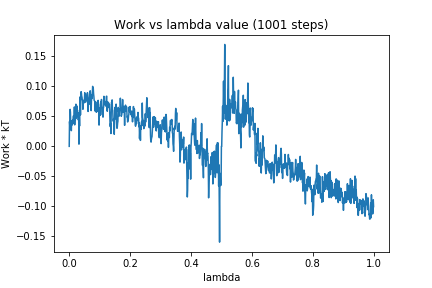

The table this chart was drawn from, first rows:
0, 0.0
1, 0.04131
2, 0.03305
3, 0.0616
4, 0.05684
5, 0.03646
6, 0.03307
7, 0.02611
8, 0.0423
9, 0.04145
10, 0.03573
11, 0.0435
12, 0.03766
13, 0.04961
14, 0.05081
15, 0.05067
16, 0.04699
17, 0.06562
18, 0.03574
19, 0.05142
20, 0.04338
21, 0.05011
22, 0.07019
23, 0.04696
24, 0.04931
25, 0.06733
26, 0.05682
27, 0.06038
28, 0.05568
29, 0.05598
30, 0.04381
31, 0.05234
32, 0.003676
33, 0.05625
34, 0.03389
35, 0.08212
36, 0.06933
37, 0.05245
38, 0.07985
39, 0.09104
40, 0.08863
41, 0.0835
42, 0.08189
43, 0.07724
44, 0.07683
45, 0.06173
46, 0.07241
47, 0.07523
48, 0.07198
49, 0.07708
50, 0.07705
51, 0.08926
52, 0.07672
53, 0.08687
54, 0.07358
55, 0.08374
56, 0.07714
57, 0.08199
58, 0.07925
59, 0.08769
60, 0.08936
... 940 more rows
